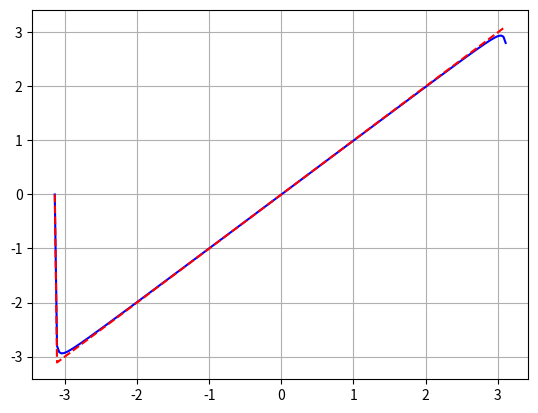

This figure's Python source:
from math import *
import numpy as np
import matplotlib.pyplot as plt
N=200
x=np.zeros(N,float)
y=np.zeros(N,float)
x0=-pi
xn=pi
dx=(xn-x0)/N
x[0]=x0

for n in range(1, N):
    x[n]=x[n-1]+dx
    if ((x[n]>-pi) and (x[n]<=pi)):
        y[n]= x[n]

Nf=N
b=np.zeros(Nf,float)
z=np.zeros(Nf,float)
# to find Fourie coeff
for k in range(1,Nf):
    if k % 2 == 0: # even
        b[k]=-2/k
    else: # odd
        b[k]=2/k
for n in range(1,N):
    z[n]=b[1]*sin(x[n])
    for k in range(2,Nf):
        z[n]=z[n]+b[k]*sin(k*x[n])
plt.plot(x,z,'-b')
plt.plot(x,y,'--r')
plt.grid()
plt.show()
